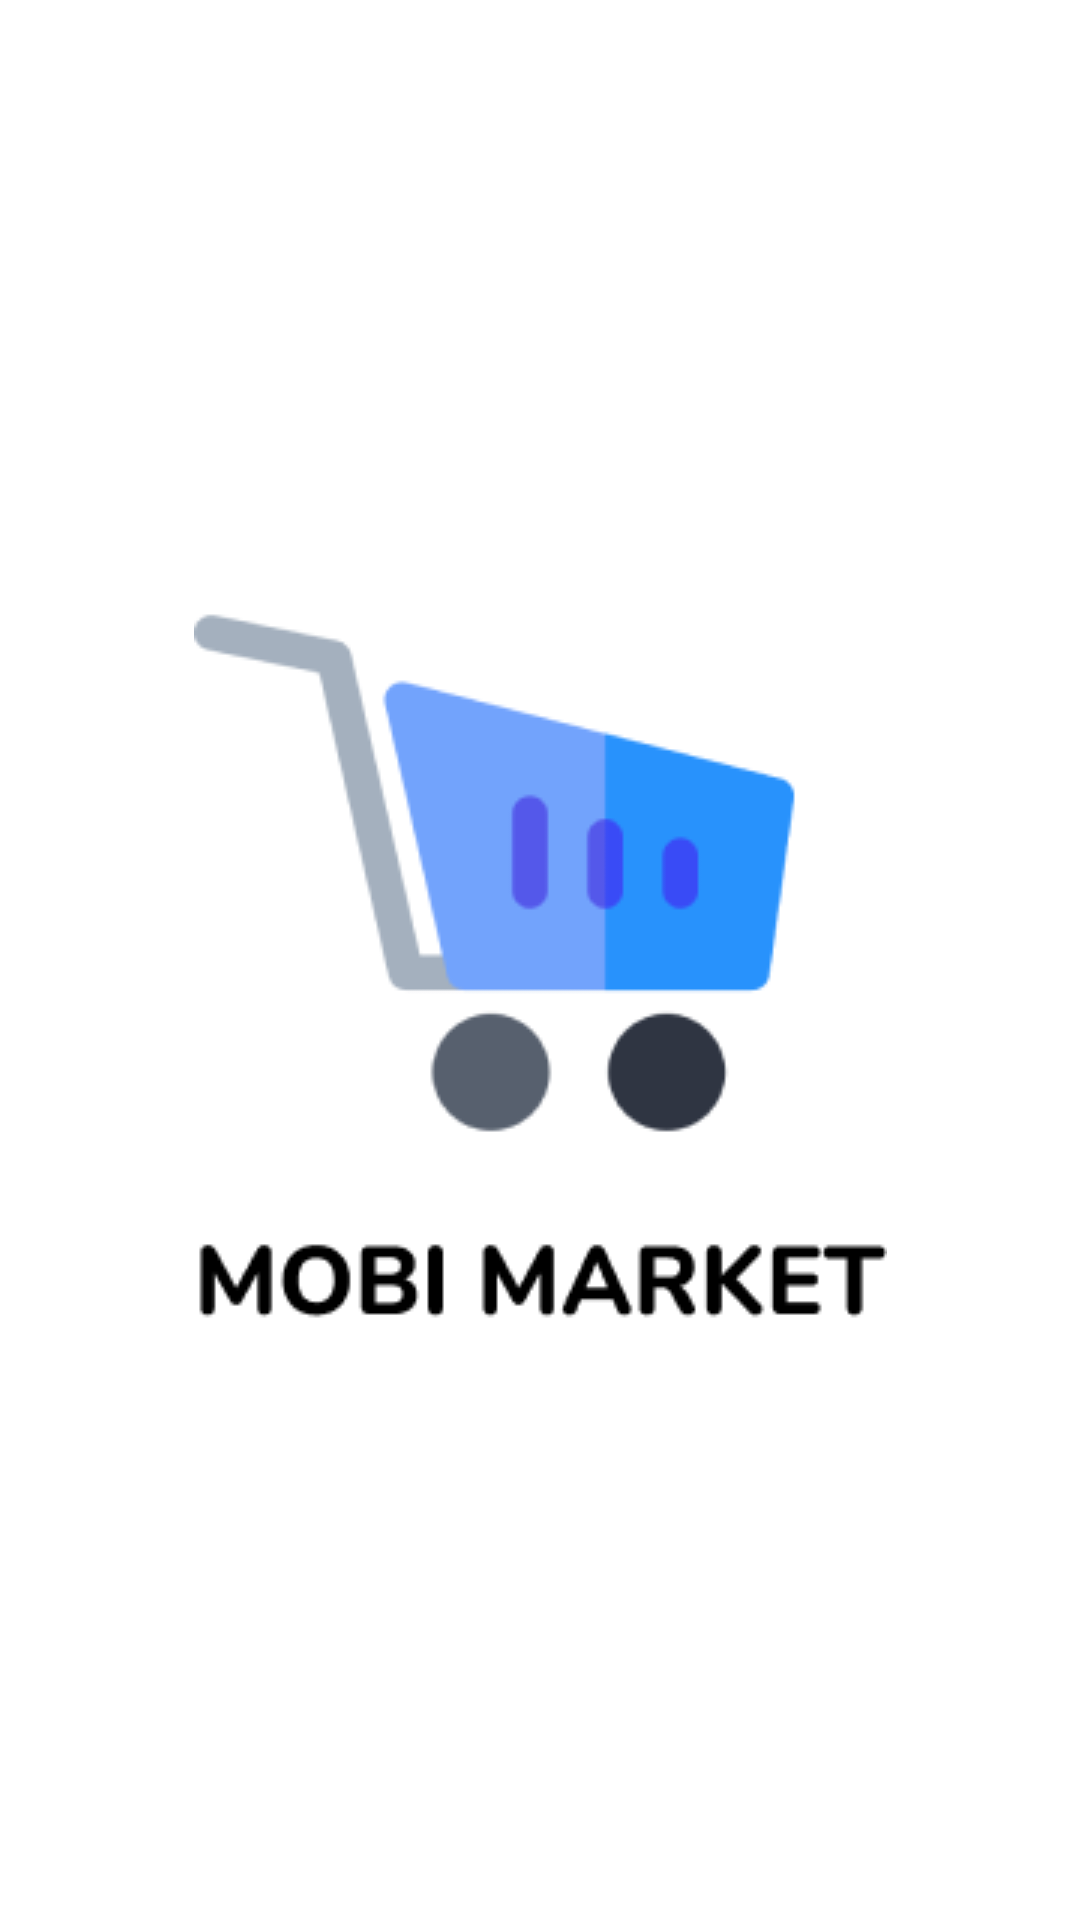

Reconstruct the res/layout file that produces this screen, plus the resources it refers to.
<!-- AndroidManifest.xml: application theme Base.Theme.MobiMarket -->
<!-- res/layout/fragment_splash_screen.xml -->
<?xml version="1.0" encoding="utf-8"?>
<androidx.constraintlayout.widget.ConstraintLayout xmlns:android="http://schemas.android.com/apk/res/android"
    xmlns:app="http://schemas.android.com/apk/res-auto"
    xmlns:tools="http://schemas.android.com/tools"
    android:layout_width="match_parent"
    android:layout_height="match_parent">

    <ImageView
        android:id="@+id/imageView"
        android:layout_width="wrap_content"
        android:layout_height="wrap_content"
        app:layout_constraintBottom_toBottomOf="parent"
        app:layout_constraintEnd_toEndOf="parent"
        app:layout_constraintStart_toStartOf="parent"
        app:layout_constraintTop_toTopOf="parent"
        app:srcCompat="@drawable/icn_market" />
</androidx.constraintlayout.widget.ConstraintLayout>
<!-- resources referenced by this layout -->
<resources>
  <!-- drawable icn_market: png bitmap (drawable, 10976 bytes) -->
  <style name="Base.Theme.MobiMarket" parent="Theme.MaterialComponents.Light.NoActionBar">
          
      </style>
</resources>
